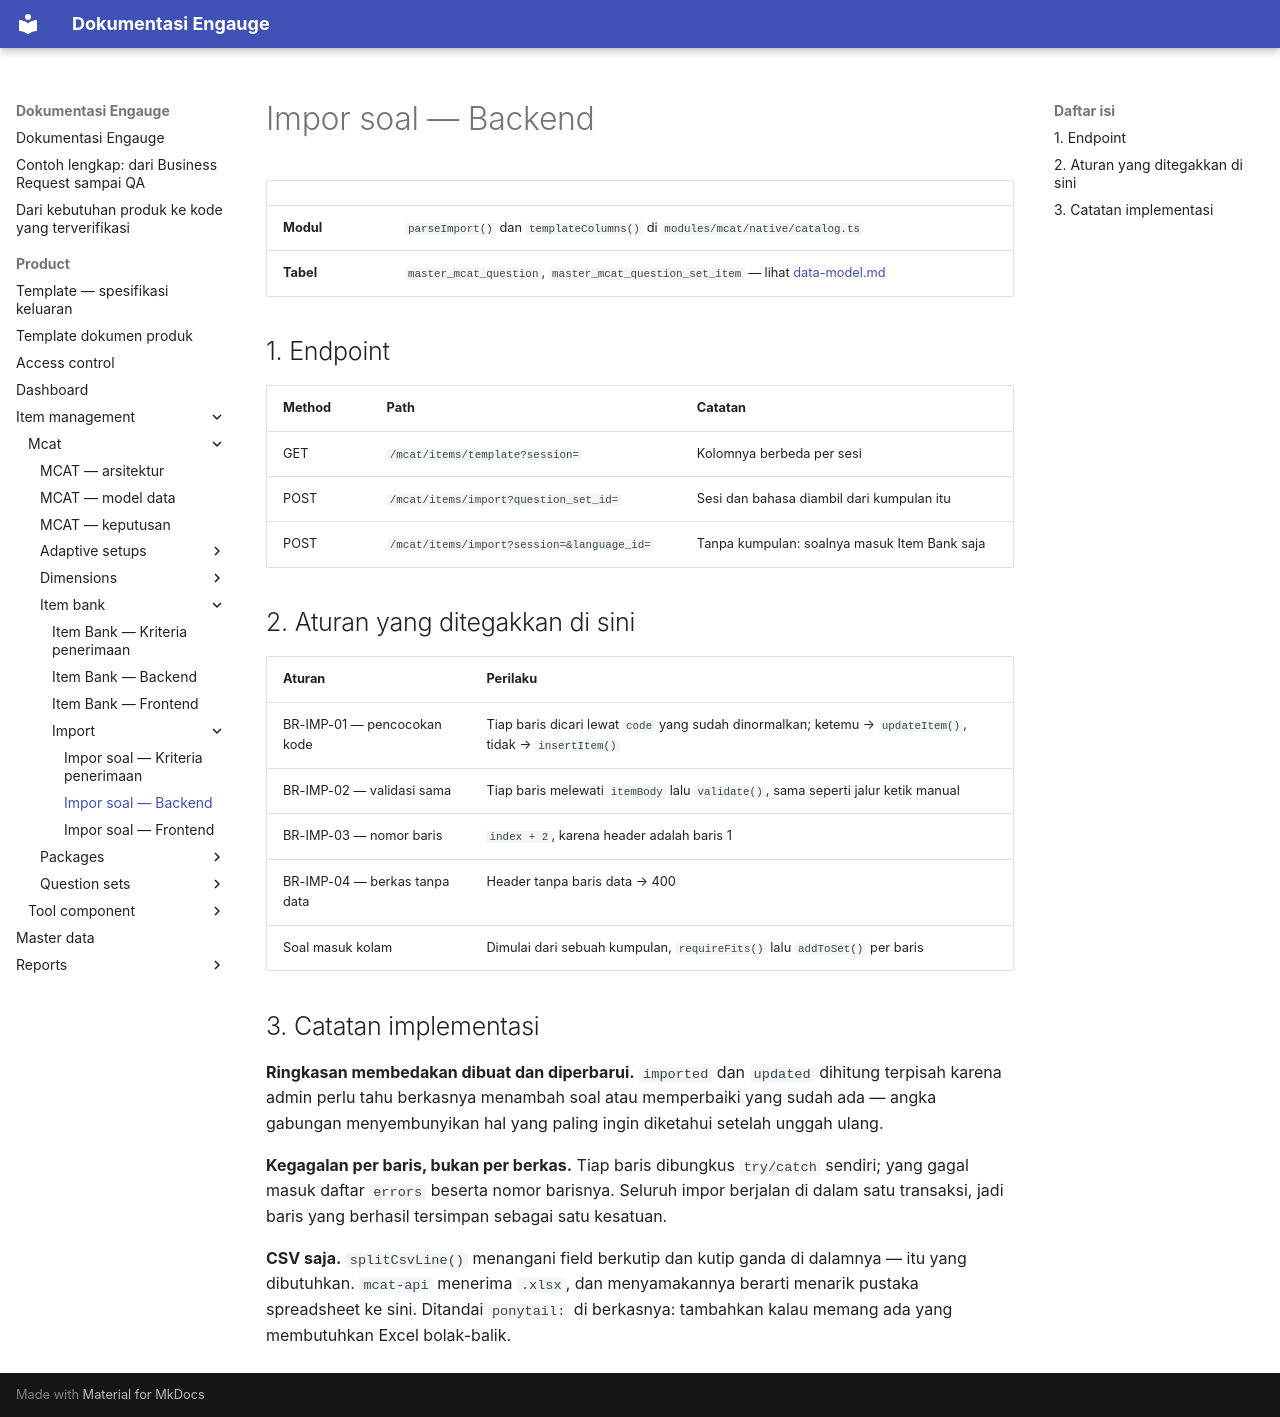

repository: farhadzamanzuhdi/mcat-docs · page: product/item-management/mcat/item-bank/import/backend/index.html · generator: mkdocs

# Impor soal — Backend

| | |
| --- | --- |
| **Modul** | `parseImport()` dan `templateColumns()` di `modules/mcat/native/catalog.ts` |
| **Tabel** | `master_mcat_question`, `master_mcat_question_set_item` — lihat [data-model.md](../../data-model.md) |

## 1. Endpoint

| Method | Path | Catatan |
| --- | --- | --- |
| GET | `/mcat/items/template?session=` | Kolomnya berbeda per sesi |
| POST | `/mcat/items/import?question_set_id=` | Sesi dan bahasa diambil dari kumpulan itu |
| POST | `/mcat/items/import?session=&language_id=` | Tanpa kumpulan: soalnya masuk Item Bank saja |

## 2. Aturan yang ditegakkan di sini

| Aturan | Perilaku |
| --- | --- |
| BR-IMP-01 — pencocokan kode | Tiap baris dicari lewat `code` yang sudah dinormalkan; ketemu → `updateItem()`, tidak → `insertItem()` |
| BR-IMP-02 — validasi sama | Tiap baris melewati `itemBody` lalu `validate()`, sama seperti jalur ketik manual |
| BR-IMP-03 — nomor baris | `index + 2`, karena header adalah baris 1 |
| BR-IMP-04 — berkas tanpa data | Header tanpa baris data → 400 |
| Soal masuk kolam | Dimulai dari sebuah kumpulan, `requireFits()` lalu `addToSet()` per baris |

## 3. Catatan implementasi

**Ringkasan membedakan dibuat dan diperbarui.** `imported` dan `updated` dihitung terpisah karena admin perlu
tahu berkasnya menambah soal atau memperbaiki yang sudah ada — angka gabungan menyembunyikan hal yang paling
ingin diketahui setelah unggah ulang.

**Kegagalan per baris, bukan per berkas.** Tiap baris dibungkus `try/catch` sendiri; yang gagal masuk daftar
`errors` beserta nomor barisnya. Seluruh impor berjalan di dalam satu transaksi, jadi baris yang berhasil
tersimpan sebagai satu kesatuan.

**CSV saja.** `splitCsvLine()` menangani field berkutip dan kutip ganda di dalamnya — itu yang dibutuhkan.
`mcat-api` menerima `.xlsx`, dan menyamakannya berarti menarik pustaka spreadsheet ke sini. Ditandai
`ponytail:` di berkasnya: tambahkan kalau memang ada yang membutuhkan Excel bolak-balik.
